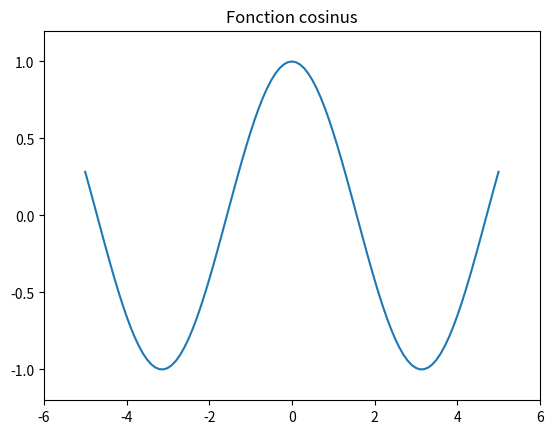

Python code for this plot:
import csv  #On impote toutes le bibliothèques que l'on va utiliser
import numpy as np
import matplotlib.pyplot as plt

def ecrire() :
   with open("math.csv", "w", newline='') as fichier :  #on ouvre/crée le fichier math.csv et on fait ensorte qu'il n'y ait pas de retour à laligne non nécessaire
       math = csv.writer(fichier)
       for i in range(-50,51, 1) :  #On fait une boucle afin de stocker suffisament de valeur entre -5 et 5
           x = i/10
           y = np.cos(x)
           math.writerow([x,y])     #Chaque ligne sera donc composée de la valeur du x et ensuite de celle du y
    
           
def lire() :
    x = []      #On crée deux listes vides qui vont ensuite contenir les valeurs de x et y
    y = []
    with open("math.csv", "r", newline='') as fichier :     #On ouvre le fichier et on le lit
        contenu = csv.reader(fichier)
        for i in contenu :
            print(i)    #On affiche le fichier
            x.append(float(i[0]))       #On ajoutes les valeurs de x et les valeurs de y dans leurs listes respectives
            y.append(float(i[1]))
    plt.xlim(-6 ,6)     #On délimite l'affichage
    plt.ylim(-1.2, 1.2)
    plt.plot(x, y)      #On trace la courbe
    plt.title("Fonction cosinus")       #On donne un titre au graphique
    plt.show()      #On affiche le graphique


def main() :
    ecrire()
    lire()


if __name__ == '__main__' :
    main()
